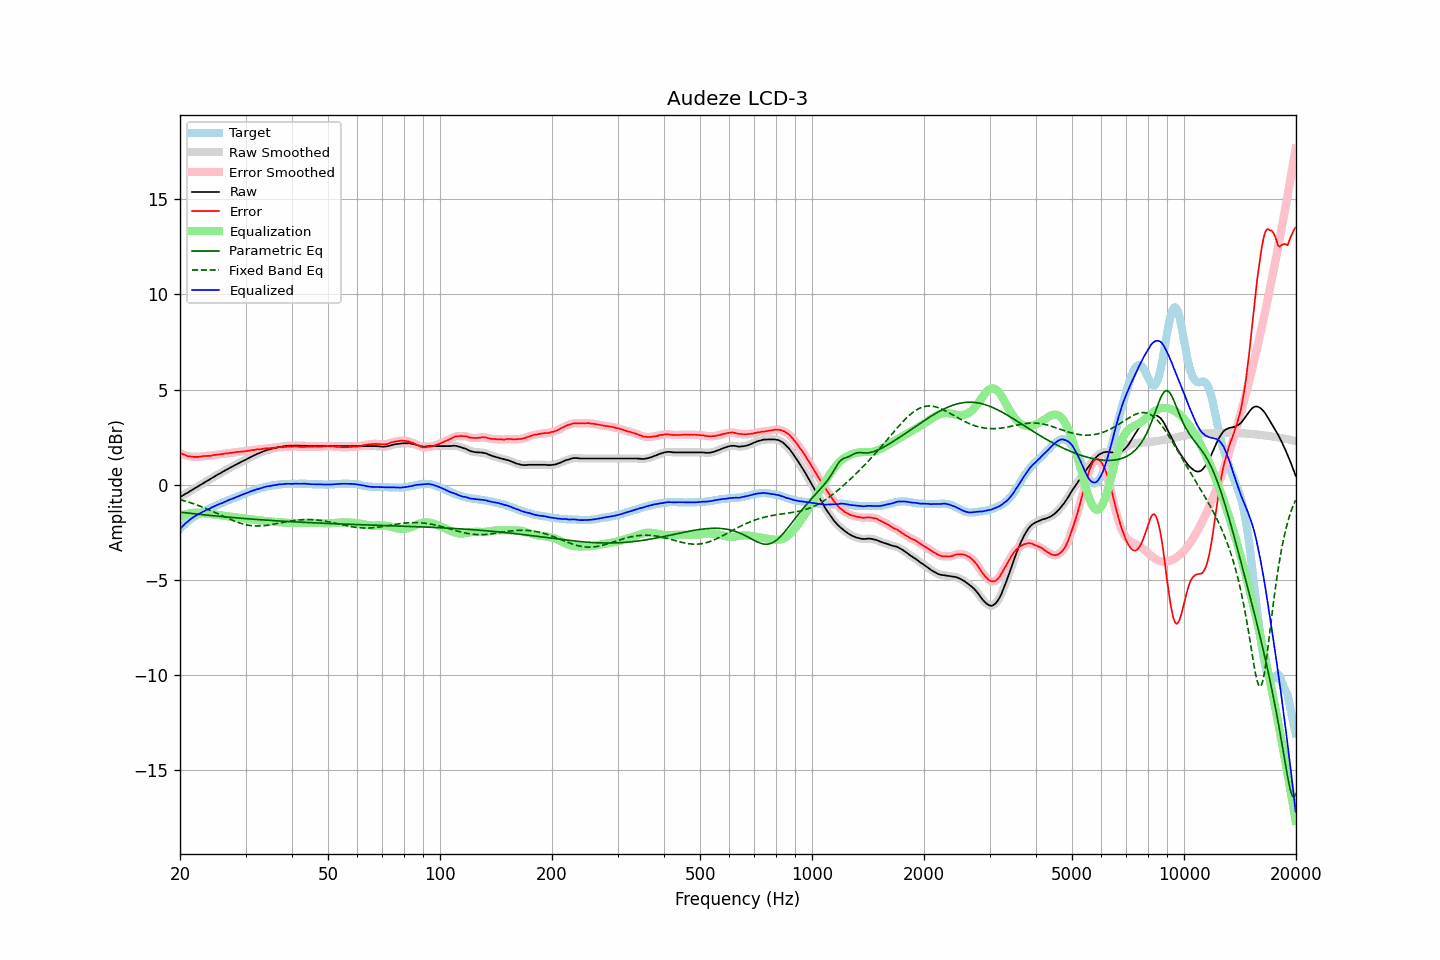

The file beside this chart, header and first rows:
frequency, raw, error, smoothed, error_smoothed, equalization, parametric_eq, fixed_band_eq, equalized_raw, equalized_smoothed, target
20.00, -0.65, 1.67, -0.65, 1.68, -1.67, -1.44, -0.78, -2.32, -2.32, -2.32
20.20, -0.60, 1.63, -0.60, 1.63, -1.63, -1.45, -0.80, -2.23, -2.23, -2.23
20.40, -0.55, 1.59, -0.55, 1.60, -1.60, -1.46, -0.83, -2.14, -2.14, -2.14
20.61, -0.50, 1.58, -0.50, 1.56, -1.56, -1.47, -0.85, -2.06, -2.06, -2.07
20.81, -0.45, 1.54, -0.45, 1.53, -1.54, -1.48, -0.88, -1.98, -1.99, -1.98
21.02, -0.41, 1.50, -0.40, 1.51, -1.51, -1.49, -0.90, -1.92, -1.91, -1.90
21.23, -0.35, 1.50, -0.35, 1.49, -1.49, -1.50, -0.93, -1.84, -1.84, -1.84
21.44, -0.30, 1.49, -0.30, 1.48, -1.48, -1.51, -0.96, -1.78, -1.78, -1.78
21.66, -0.25, 1.47, -0.25, 1.47, -1.47, -1.51, -0.98, -1.72, -1.72, -1.71
21.87, -0.20, 1.47, -0.20, 1.47, -1.47, -1.52, -1.01, -1.66, -1.66, -1.66
22.09, -0.15, 1.47, -0.15, 1.46, -1.47, -1.53, -1.04, -1.61, -1.61, -1.61
22.31, -0.10, 1.47, -0.10, 1.47, -1.47, -1.54, -1.07, -1.57, -1.57, -1.56
22.54, -0.05, 1.47, -0.04, 1.47, -1.48, -1.55, -1.11, -1.52, -1.52, -1.52
22.76, 0.01, 1.49, 0.01, 1.49, -1.48, -1.56, -1.14, -1.47, -1.47, -1.47
22.99, 0.06, 1.50, 0.06, 1.50, -1.49, -1.57, -1.17, -1.43, -1.43, -1.44
23.22, 0.11, 1.51, 0.12, 1.51, -1.50, -1.58, -1.21, -1.38, -1.38, -1.40
23.45, 0.16, 1.51, 0.16, 1.51, -1.51, -1.59, -1.24, -1.34, -1.34, -1.35
23.69, 0.21, 1.52, 0.21, 1.52, -1.52, -1.59, -1.28, -1.30, -1.31, -1.31
23.92, 0.25, 1.52, 0.26, 1.52, -1.53, -1.60, -1.31, -1.27, -1.27, -1.27
24.16, 0.30, 1.52, 0.31, 1.53, -1.54, -1.61, -1.35, -1.23, -1.23, -1.22
24.40, 0.36, 1.54, 0.36, 1.54, -1.54, -1.62, -1.39, -1.18, -1.18, -1.18
24.65, 0.41, 1.56, 0.41, 1.56, -1.55, -1.63, -1.42, -1.14, -1.14, -1.15
24.89, 0.46, 1.57, 0.47, 1.57, -1.57, -1.64, -1.46, -1.10, -1.10, -1.11
25.14, 0.51, 1.58, 0.51, 1.58, -1.58, -1.65, -1.50, -1.06, -1.06, -1.07
25.39, 0.56, 1.59, 0.56, 1.59, -1.59, -1.65, -1.54, -1.03, -1.03, -1.03
25.65, 0.60, 1.59, 0.61, 1.60, -1.60, -1.66, -1.58, -1.00, -1.00, -0.99
25.91, 0.65, 1.61, 0.65, 1.61, -1.61, -1.67, -1.62, -0.96, -0.96, -0.96
26.16, 0.70, 1.62, 0.70, 1.63, -1.63, -1.68, -1.66, -0.92, -0.92, -0.92
26.43, 0.75, 1.64, 0.75, 1.64, -1.64, -1.68, -1.69, -0.88, -0.89, -0.89
26.69, 0.79, 1.65, 0.80, 1.65, -1.65, -1.69, -1.73, -0.85, -0.85, -0.85
26.96, 0.84, 1.66, 0.84, 1.66, -1.66, -1.70, -1.77, -0.82, -0.82, -0.81
27.23, 0.89, 1.68, 0.89, 1.67, -1.67, -1.71, -1.81, -0.78, -0.78, -0.78
27.50, 0.93, 1.68, 0.93, 1.68, -1.68, -1.72, -1.84, -0.75, -0.75, -0.74
27.77, 0.97, 1.69, 0.98, 1.69, -1.69, -1.72, -1.88, -0.72, -0.72, -0.71
28.05, 1.02, 1.70, 1.02, 1.70, -1.70, -1.73, -1.91, -0.68, -0.68, -0.68
28.33, 1.06, 1.72, 1.07, 1.72, -1.71, -1.74, -1.94, -0.65, -0.65, -0.66
28.62, 1.11, 1.73, 1.11, 1.73, -1.72, -1.74, -1.97, -0.61, -0.61, -0.62
28.90, 1.15, 1.73, 1.16, 1.74, -1.73, -1.75, -2.00, -0.58, -0.58, -0.58
29.19, 1.20, 1.75, 1.20, 1.74, -1.74, -1.76, -2.03, -0.54, -0.54, -0.55
29.48, 1.24, 1.74, 1.24, 1.75, -1.75, -1.77, -2.05, -0.51, -0.51, -0.50
29.78, 1.28, 1.76, 1.28, 1.76, -1.76, -1.77, -2.08, -0.48, -0.48, -0.48
30.08, 1.32, 1.77, 1.33, 1.77, -1.77, -1.78, -2.10, -0.45, -0.45, -0.44
30.38, 1.37, 1.79, 1.37, 1.78, -1.78, -1.79, -2.11, -0.41, -0.41, -0.41
30.68, 1.41, 1.79, 1.42, 1.80, -1.80, -1.79, -2.13, -0.38, -0.38, -0.37
30.99, 1.46, 1.82, 1.46, 1.81, -1.81, -1.80, -2.14, -0.35, -0.35, -0.36
31.30, 1.50, 1.82, 1.50, 1.82, -1.82, -1.80, -2.15, -0.32, -0.32, -0.32
31.61, 1.54, 1.83, 1.54, 1.84, -1.83, -1.81, -2.16, -0.29, -0.29, -0.29
31.93, 1.58, 1.84, 1.58, 1.85, -1.84, -1.82, -2.16, -0.26, -0.26, -0.26
32.24, 1.62, 1.86, 1.62, 1.86, -1.86, -1.82, -2.17, -0.23, -0.23, -0.24
32.57, 1.65, 1.87, 1.66, 1.86, -1.87, -1.83, -2.16, -0.21, -0.21, -0.21
32.89, 1.69, 1.87, 1.69, 1.87, -1.88, -1.84, -2.16, -0.18, -0.18, -0.17
33.22, 1.72, 1.88, 1.73, 1.88, -1.89, -1.84, -2.16, -0.16, -0.16, -0.16
33.55, 1.76, 1.90, 1.76, 1.90, -1.89, -1.85, -2.15, -0.13, -0.13, -0.14
33.89, 1.79, 1.91, 1.79, 1.91, -1.90, -1.85, -2.14, -0.11, -0.11, -0.12
34.23, 1.82, 1.91, 1.82, 1.92, -1.91, -1.86, -2.13, -0.09, -0.09, -0.09
34.57, 1.84, 1.92, 1.84, 1.92, -1.92, -1.86, -2.12, -0.08, -0.08, -0.07
34.92, 1.86, 1.93, 1.87, 1.92, -1.93, -1.87, -2.11, -0.06, -0.06, -0.06
35.27, 1.89, 1.93, 1.89, 1.93, -1.94, -1.88, -2.09, -0.04, -0.05, -0.04
35.62, 1.91, 1.94, 1.91, 1.94, -1.94, -1.88, -2.08, -0.03, -0.03, -0.03
35.97, 1.93, 1.95, 1.93, 1.95, -1.95, -1.89, -2.06, -0.02, -0.02, -0.02
... 635 more rows
